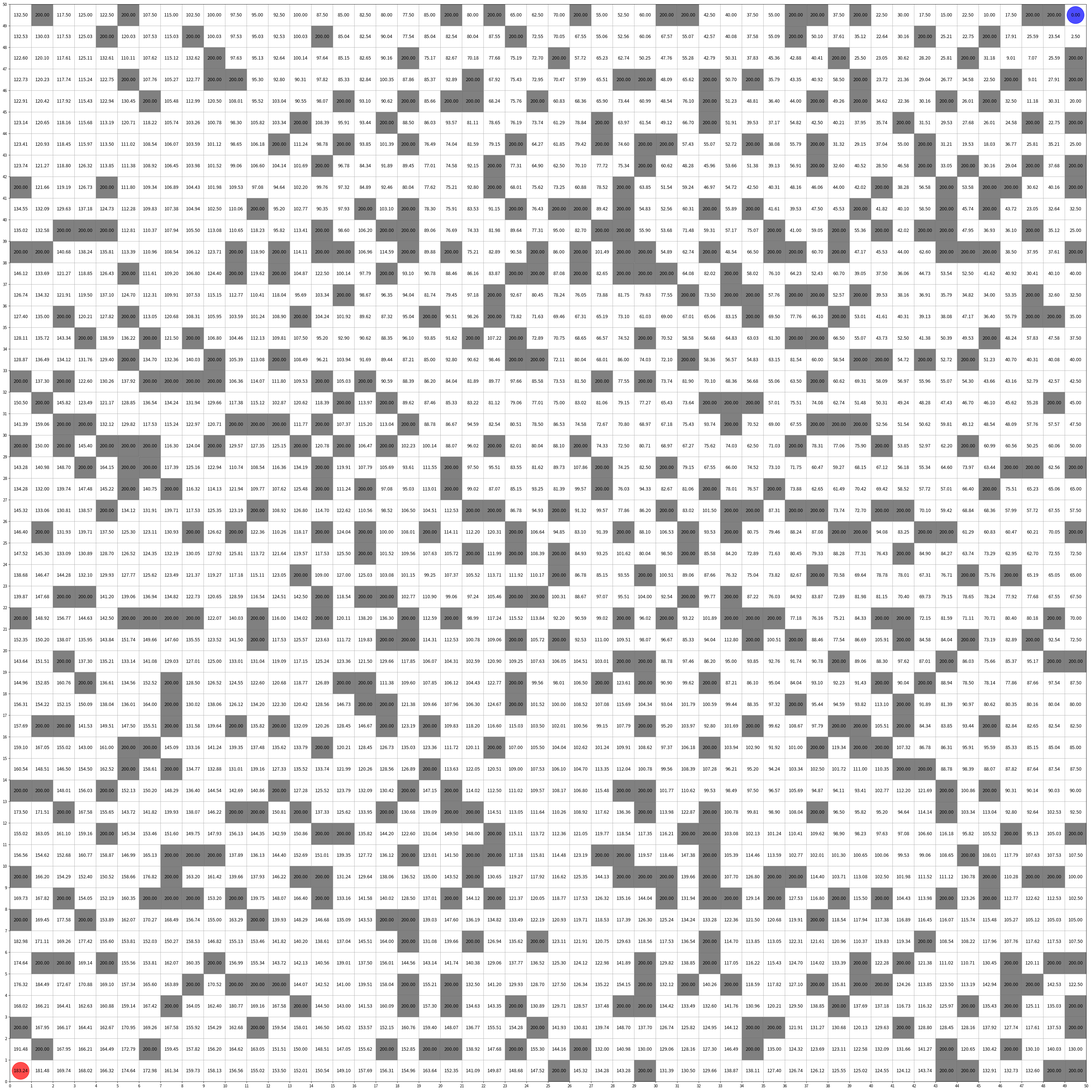

The script that saved this image: (Note: this script raises an exception after producing the figure.)
import numpy as np
import matplotlib.pyplot as plt
import matplotlib.patches as patches
from collections import deque

KP = 5.0  # attractive potential gain
ETA = 100.0  # repulsive potential gain
OSCILLATIONS_DETECTION_LENGTH = 3

class Plotting:
    def __init__(self, map_size, obstacle_ratio=0.2):
        """
        初始化Plotting类
        :param map_size: 地图大小（默认50×50）
        :param obstacle_ratio: 障碍物比例（默认20%）
        """
        self.map_size = map_size
        self.obstacle_ratio = obstacle_ratio
        self.obstacle = np.zeros((map_size, map_size), dtype=int)  # Initialize an empty grid
        self.start = (map_size-map_size,map_size-map_size)
        self.goal = (map_size-1,map_size-1)
        self._generate_obstacles()
        self.pamp = self.calc_pamp_filed()

        
    def _generate_obstacles(self):
        """生成障碍物"""
        np.random.seed(42)
        
        num_obstacles = int(self.map_size * self.map_size * self.obstacle_ratio)
        obstacle_indices = np.random.choice(self.map_size**2, num_obstacles, replace=False)
        obstacle_indices = [idx for idx in obstacle_indices if idx != 0 and idx != self.map_size**2 - 1]
        # 放置障碍物之前检查是否保证路径通畅
        while True:
            # 重置地图
            self.obstacle.fill(0)

            # 放置障碍物
            rows, cols = np.divmod(obstacle_indices, self.map_size)
            for row, col in zip(rows, cols):
                self.obstacle[row, col] = 1

            # 确保(0, 0)到(19, 19)有通路
            if self._bfs_path_exists((0, 0), (self.map_size - 1, self.map_size - 1)):
                break

            # 如果没有路径，则重新选择障碍物位置
            obstacle_indices = np.random.choice(self.map_size**2, num_obstacles, replace=False)
            obstacle_indices = [idx for idx in obstacle_indices if idx != 0 and idx != self.map_size**2 - 1]

        # 获取障碍物的位置
        rows, cols = np.divmod(obstacle_indices, self.map_size)
        self.obstacle_positions = list(zip(cols, rows))  # xy坐标
        # print(self.obstacle_positions)
        return self.obstacle_positions

    def plot_grid(self,path=None,save_path=None,dpi=300):
        print("Now saving... ...")
        fig,self.ax = plt.subplots(figsize=(self.map_size,self.map_size))
        self.ax.set_xlim(0,self.map_size)
        self.ax.set_ylim(0,self.map_size)
        self.ax.set_xticks(np.arange(0,self.map_size+1,1))
        self.ax.set_yticks(np.arange(0,self.map_size+1,1))
        self.ax.grid(True)
        self.ax.set_aspect('equal',adjustable='box')
        
        # 绘制障碍物
        for x,y in self.obstacle_positions:
            rect = patches.Rectangle((x, y), 1, 1, edgecolor='black', facecolor='gray', fill=True)
            self.ax.add_patch(rect)

        # 绘制起点
        start = patches.Circle((self.start[0]+0.5,self.start[1]+0.5),0.4,color='red',alpha=0.7)
        self.ax.add_patch(start)
        # 绘制终点
        goal = patches.Circle((self.goal[0]+0.5,self.goal[1]+0.5),0.4,color='blue',alpha=0.7)
        self.ax.add_patch(goal)
        
        # 绘制力场数字
        for x in range(self.map_size):
            for y in range(self.map_size): 
                self.ax.text(x+0.5,y+0.5,f'{self.pamp[x][y]:.2f}', ha='center', va='center',color='black', fontsize=12)
        
        
        
        # 绘制路径
        if path != None:
            for x,y in path:
                path_points = patches.Circle((x+0.5,y+0.5),0.4,color='green',alpha=0.7)
                self.ax.add_patch(path_points)
        
        if save_path:
            plt.savefig(save_path, dpi=dpi)
            print("save to "+save_path)
        else:
            plt.show()
        plt.close()
        
        
    def _bfs_path_exists(self,start,end):
        """使用BFS算法检查从start到end是否有路径"""
        queue = deque([start])
        visited = set([start])

        while queue:
            x, y = queue.popleft()
            if (x, y) == end:
                return True

            for dx, dy in [(-1, 0), (1, 0), (0, -1), (0, 1)]:
                nx, ny = x + dx, y + dy
                if 0 <= nx < self.map_size and 0 <= ny < self.map_size and (nx, ny) not in visited and self.obstacle[nx, ny] == 0:
                    visited.add((nx, ny))
                    queue.append((nx, ny))

        return False  
        

    def calc_pamp_filed(self):
        ox,oy = zip(*self.obstacle_positions)
        ox = [x+0.5 for x in ox]
        oy = [y+0.5 for y in oy]
        pamp = [[0.0 for i in range(self.map_size)] for i in range(self.map_size)]
        for ix in range(self.map_size):
            x = ix
            for iy in range(self.map_size):
                y = iy
                ug = self.calc_attractive_potential(x,y,self.goal[0],self.goal[1]) #引力
                # uo = self.calc_repulsive_potential(x,y,ox,oy,3) #斥力
                if (x,y) in self.obstacle_positions:
                    uf = 200
                    pamp[ix][iy] = 200
                    for dx in [-1,0,1]:
                        for dy in [-1,0,1]:
                            nx,ny = x + dx,y + dy
                            if 0 <= nx < self.map_size and 0 <= ny < self.map_size and (dx != 0 or dy != 0):
                                # 判断周围是不是障碍物
                                if (nx,ny) not in self.obstacle_positions:
                                    pamp[nx][ny] += 10
                else:
                    uf = ug 
                pamp[ix][iy] = uf
        return pamp
    
    def calc_attractive_potential(self,x,y,gx,gy):
        # return 65.4 - 0.5 * KP * np.hypot(x - gx, y - gy)
        return 0.5 * KP * np.hypot(x - gx, y - gy)
    

    def calc_repulsive_potential(self,x, y, ox, oy, rr):
        """ 计算斥力势能： 如果与最近障碍物的距离dq在机器人膨胀半径rr之内：1/2*ETA*(1/dq-1/rr)**2 否则：0.0 """
        # search nearest obstacle
        minid = -1
        dmin = float("inf")
        for i, _ in enumerate(ox):
            d = np.hypot(x - ox[i], y - oy[i])
            if dmin >= d:
                dmin = d
                minid = i

        # calc repulsive potential
        dq = np.hypot(x - ox[minid], y - oy[minid])

        if dq <= rr:
            if dq <= 0.1:
                dq = 0.1

            return 0.5 * ETA * (1.0 / dq - 1.0 / rr) ** 2
        else:
            return 0.0 




# 使用示例
if __name__ == "__main__":
    # 创建Plotting对象
    plotter = Plotting(map_size=50, obstacle_ratio=0.2)
    # 绘制地图并保存
    plotter.plot_grid(save_path="/home/ubuntu/lyl/Q_learning/img/map.png",dpi=300)
    # pamp = plotter.calc_pamp_filed()
    # print(pamp)
    # print(plotter.obstacle_positions)
